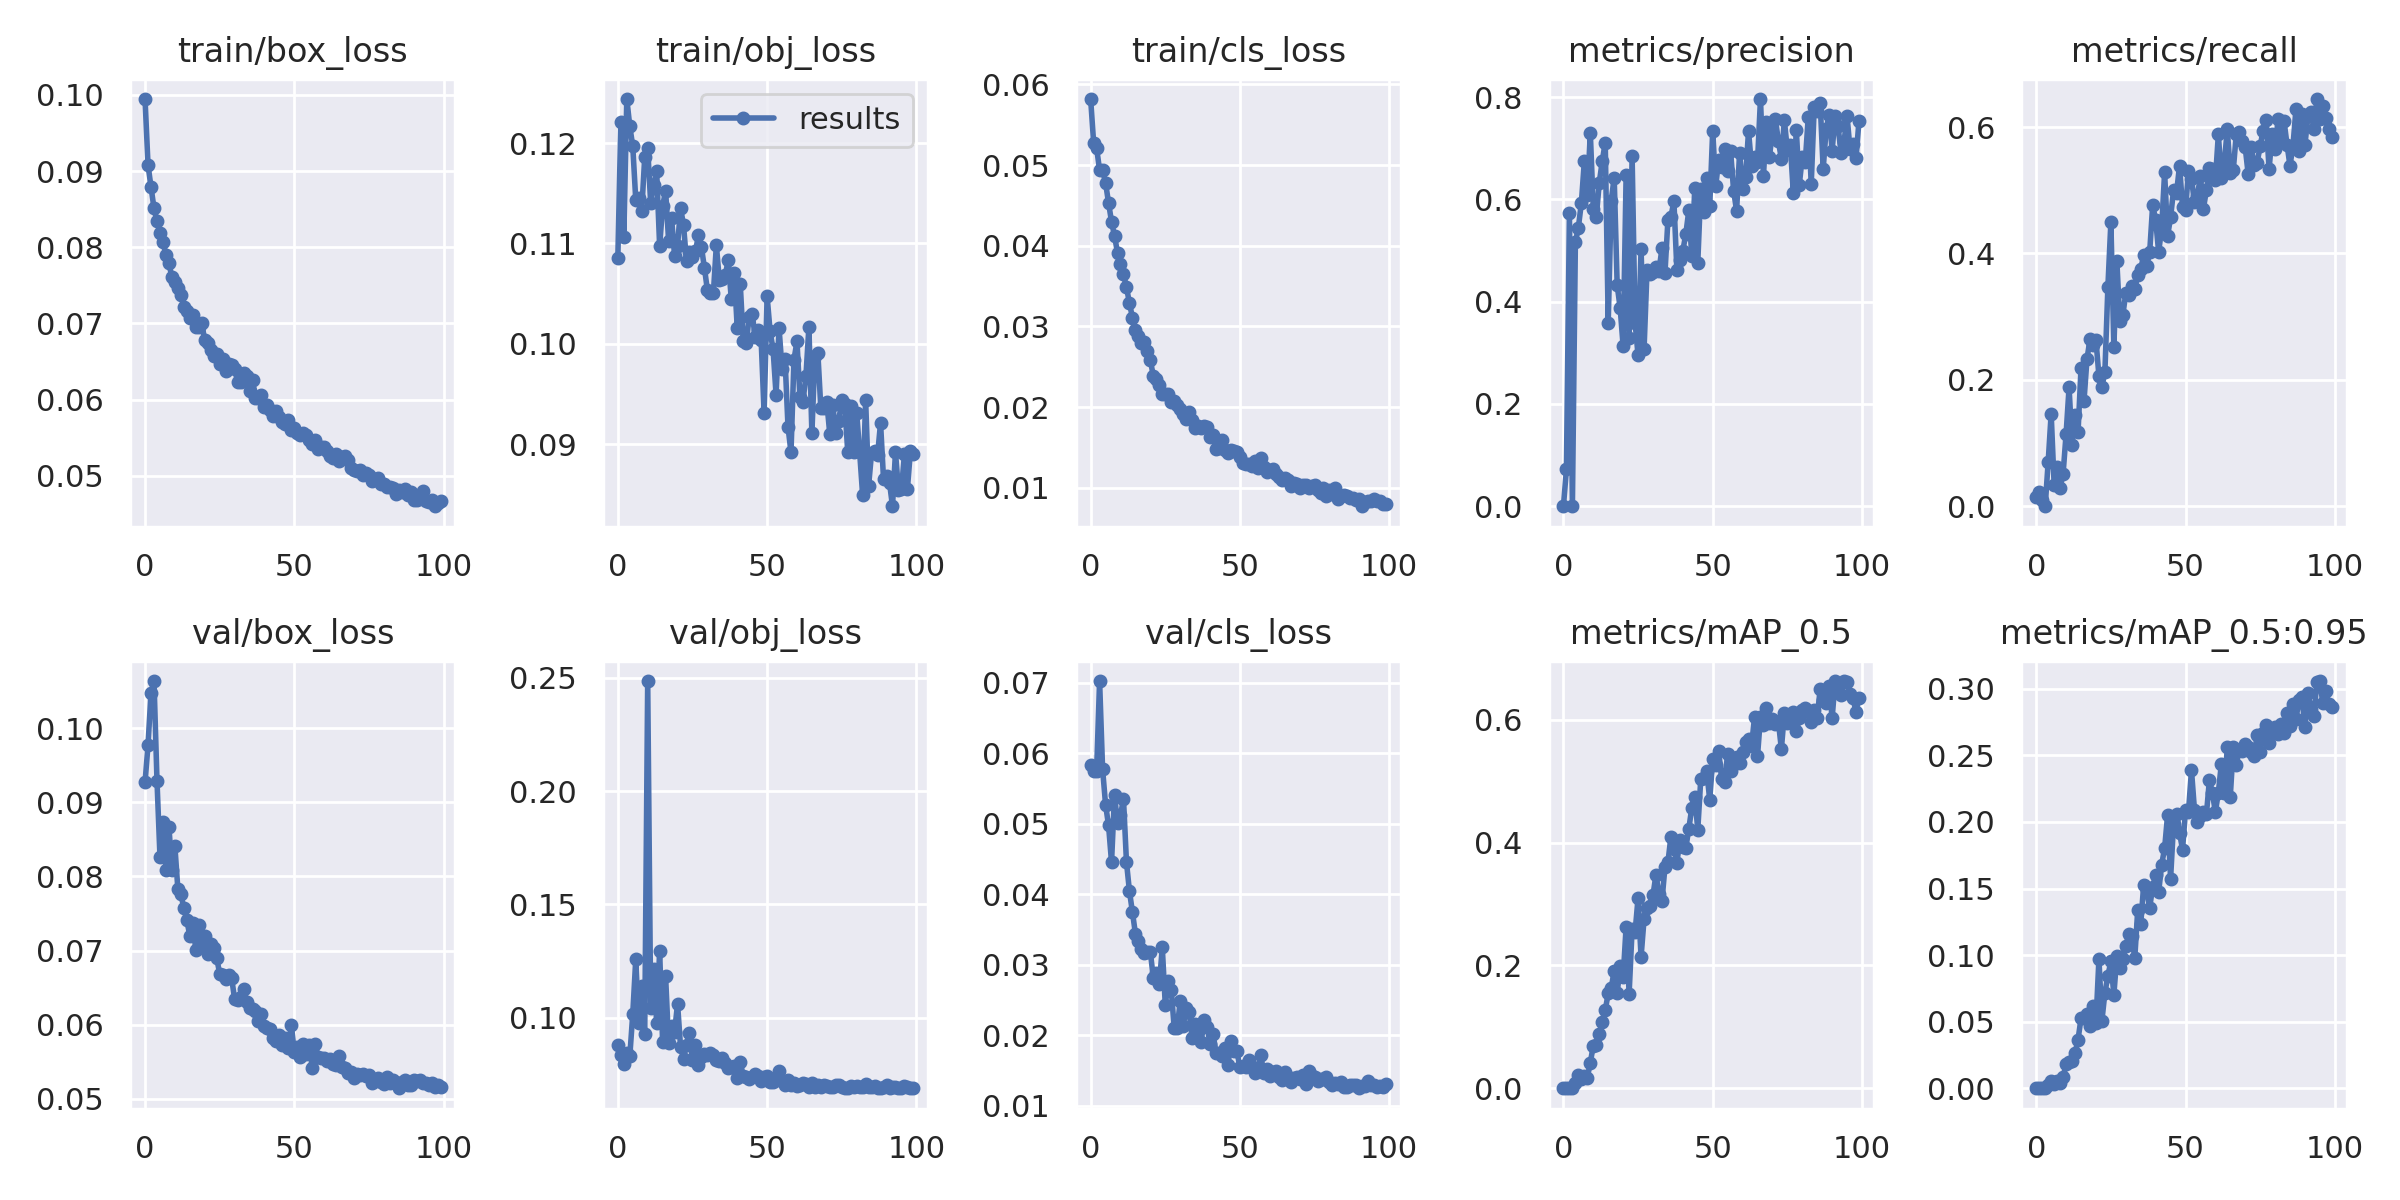

Source data for this figure (header and first rows):
epoch, train/box_loss, train/obj_loss, train/cls_loss, metrics/precision, metrics/recall, metrics/mAP_0.5, metrics/mAP_0.5:0.95, val/box_loss, val/obj_loss, val/cls_loss, x/lr0, x/lr1, x/lr2
0, 0.09946, 0.1086, 0.05818, 0.0003376, 0.01464, 0.0001528, 3.4515e-05, 0.09268, 0.08809, 0.05829, 0.00028, 0.00028, 0.09748
1, 0.09079, 0.1221, 0.05277, 0.0719, 0.02286, 0.0002765, 5.2327e-05, 0.09772, 0.08369, 0.05748, 0.0005699, 0.0005699, 0.09487
2, 0.08791, 0.1107, 0.05208, 0.5733, 0.009643, 0.001103, 0.0001943, 0.1048, 0.07949, 0.05747, 0.0008592, 0.0008592, 0.09226
3, 0.08512, 0.1244, 0.04939, 0, 0, 0, 0, 0.1064, 0.08442, 0.07026, 0.001148, 0.001148, 0.08965
4, 0.0834, 0.1217, 0.0494, 0.5163, 0.07025, 0.008, 0.002351, 0.09293, 0.08292, 0.05778, 0.001435, 0.001435, 0.08704
5, 0.08191, 0.1197, 0.04778, 0.545, 0.1466, 0.02085, 0.005092, 0.08267, 0.1017, 0.05271, 0.00172, 0.00172, 0.08442
6, 0.08068, 0.1143, 0.04531, 0.5929, 0.03345, 0.01573, 0.003161, 0.08737, 0.1257, 0.04977, 0.002004, 0.002004, 0.0818
7, 0.07904, 0.1145, 0.04297, 0.6744, 0.06254, 0.02048, 0.00511, 0.08093, 0.09759, 0.04455, 0.002285, 0.002285, 0.07919
8, 0.07788, 0.1132, 0.04122, 0.6079, 0.02954, 0.01719, 0.00395, 0.08669, 0.1141, 0.05406, 0.002563, 0.002563, 0.07656
9, 0.07609, 0.1186, 0.03912, 0.7305, 0.0517, 0.04188, 0.00836, 0.08092, 0.09275, 0.05007, 0.002838, 0.002838, 0.07394
10, 0.0754, 0.1195, 0.03776, 0.5821, 0.1145, 0.06926, 0.01791, 0.08405, 0.2486, 0.05119, 0.00311, 0.00311, 0.07131
11, 0.07458, 0.114, 0.03643, 0.5654, 0.188, 0.06983, 0.01948, 0.07826, 0.1045, 0.05356, 0.003378, 0.003378, 0.06868
12, 0.0737, 0.1159, 0.03487, 0.6327, 0.09731, 0.08816, 0.02009, 0.07763, 0.1213, 0.04457, 0.003641, 0.003641, 0.06604
13, 0.07221, 0.1172, 0.03288, 0.675, 0.1437, 0.108, 0.02618, 0.07572, 0.09788, 0.04044, 0.0039, 0.0039, 0.0634
14, 0.07157, 0.1098, 0.03109, 0.7113, 0.1168, 0.127, 0.03661, 0.07413, 0.1295, 0.03746, 0.004154, 0.004154, 0.06075
15, 0.07065, 0.1137, 0.02957, 0.3592, 0.2184, 0.1548, 0.05243, 0.07196, 0.08923, 0.03441, 0.004403, 0.004403, 0.0581
16, 0.07112, 0.1153, 0.02886, 0.5976, 0.1668, 0.1628, 0.05239, 0.07368, 0.1182, 0.03332, 0.004646, 0.004646, 0.05545
17, 0.06949, 0.1103, 0.02796, 0.6426, 0.2331, 0.1916, 0.05604, 0.07011, 0.08875, 0.0323, 0.004883, 0.004883, 0.05278
18, 0.06957, 0.1125, 0.02809, 0.4322, 0.2641, 0.1549, 0.04699, 0.07342, 0.09635, 0.03162, 0.005115, 0.005115, 0.05011
19, 0.07, 0.1088, 0.02699, 0.3877, 0.2544, 0.1991, 0.06158, 0.07087, 0.09385, 0.03186, 0.005339, 0.005339, 0.04744
20, 0.06779, 0.1097, 0.02579, 0.3127, 0.263, 0.1809, 0.04927, 0.07199, 0.1061, 0.03184, 0.005557, 0.005557, 0.04476
21, 0.0674, 0.1136, 0.02385, 0.6484, 0.2061, 0.2633, 0.09709, 0.06952, 0.08731, 0.02807, 0.005769, 0.005769, 0.04207
22, 0.06645, 0.1118, 0.02347, 0.3298, 0.189, 0.1541, 0.05075, 0.07091, 0.082, 0.02889, 0.005972, 0.005972, 0.03937
23, 0.06576, 0.1082, 0.02274, 0.6852, 0.2126, 0.2586, 0.07173, 0.07031, 0.08818, 0.0272, 0.006169, 0.006169, 0.03667
24, 0.06601, 0.1092, 0.02164, 0.3587, 0.3469, 0.2543, 0.08438, 0.06903, 0.09312, 0.03247, 0.006357, 0.006357, 0.03396
25, 0.06461, 0.1087, 0.02162, 0.295, 0.4493, 0.31, 0.09525, 0.06688, 0.08129, 0.02431, 0.006537, 0.006537, 0.03124
26, 0.06527, 0.1092, 0.02158, 0.5025, 0.2527, 0.2137, 0.0701, 0.06674, 0.08806, 0.02763, 0.00671, 0.00671, 0.02851
27, 0.06373, 0.1108, 0.02063, 0.3066, 0.3877, 0.2751, 0.09944, 0.06613, 0.07899, 0.02642, 0.006874, 0.006874, 0.02577
28, 0.06466, 0.1096, 0.02073, 0.4621, 0.2928, 0.2939, 0.09044, 0.06674, 0.08289, 0.02101, 0.00703, 0.00703, 0.02303
29, 0.06448, 0.1076, 0.02021, 0.4535, 0.3023, 0.296, 0.09723, 0.06632, 0.08404, 0.02101, 0.007176, 0.007176, 0.02028
30, 0.06401, 0.1053, 0.01971, 0.4578, 0.3374, 0.3145, 0.1065, 0.06347, 0.08379, 0.02482, 0.007314, 0.007314, 0.01751
31, 0.06237, 0.105, 0.01918, 0.4682, 0.3347, 0.348, 0.1157, 0.06336, 0.08462, 0.02135, 0.007443, 0.007443, 0.01474
32, 0.06225, 0.1051, 0.01847, 0.461, 0.3488, 0.3156, 0.1142, 0.06368, 0.08352, 0.02388, 0.007563, 0.007563, 0.01196
33, 0.06346, 0.1098, 0.01935, 0.5042, 0.3445, 0.305, 0.09764, 0.06479, 0.08158, 0.02323, 0.007674, 0.007674, 0.009174
34, 0.06313, 0.1063, 0.01843, 0.4552, 0.3656, 0.36, 0.1341, 0.06302, 0.08108, 0.01957, 0.007668, 0.007668, 0.007668
35, 0.06109, 0.1064, 0.01745, 0.5605, 0.3756, 0.3678, 0.1232, 0.06229, 0.08241, 0.02163, 0.007668, 0.007668, 0.007668
36, 0.06258, 0.1069, 0.01769, 0.566, 0.3969, 0.4097, 0.153, 0.06206, 0.07995, 0.0207, 0.007543, 0.007543, 0.007543
37, 0.06021, 0.1084, 0.01746, 0.5964, 0.3804, 0.3902, 0.1487, 0.0619, 0.07768, 0.01898, 0.007416, 0.007416, 0.007416
38, 0.06026, 0.1044, 0.01759, 0.4622, 0.4021, 0.3675, 0.1355, 0.06053, 0.07819, 0.02213, 0.007287, 0.007287, 0.007287
39, 0.06054, 0.107, 0.01749, 0.4823, 0.4763, 0.4035, 0.1514, 0.06141, 0.07884, 0.02113, 0.007157, 0.007157, 0.007157
40, 0.05903, 0.1015, 0.01623, 0.4998, 0.453, 0.3929, 0.1598, 0.05979, 0.07328, 0.01874, 0.007024, 0.007024, 0.007024
41, 0.05935, 0.106, 0.01653, 0.5328, 0.4024, 0.3918, 0.1472, 0.05954, 0.08032, 0.02024, 0.006891, 0.006891, 0.006891
42, 0.05865, 0.1003, 0.01485, 0.5786, 0.4389, 0.4228, 0.1678, 0.05944, 0.07441, 0.01742, 0.006756, 0.006756, 0.006756
43, 0.05786, 0.1001, 0.01491, 0.4884, 0.5284, 0.4568, 0.1802, 0.0582, 0.07372, 0.01746, 0.006619, 0.006619, 0.006619
44, 0.0585, 0.1027, 0.01588, 0.6229, 0.4275, 0.4739, 0.2052, 0.05782, 0.07312, 0.01704, 0.006482, 0.006482, 0.006482
45, 0.05773, 0.103, 0.01471, 0.4764, 0.4571, 0.4212, 0.1574, 0.05864, 0.07365, 0.01819, 0.006343, 0.006343, 0.006343
46, 0.05708, 0.1007, 0.01424, 0.6203, 0.5004, 0.5033, 0.1988, 0.05727, 0.07528, 0.01571, 0.006204, 0.006204, 0.006204
47, 0.05679, 0.1013, 0.01466, 0.5762, 0.4961, 0.5049, 0.2061, 0.05825, 0.07425, 0.01915, 0.006064, 0.006064, 0.006064
48, 0.05734, 0.1004, 0.0145, 0.6423, 0.5388, 0.5163, 0.1919, 0.05688, 0.07213, 0.01777, 0.005923, 0.005923, 0.005923
49, 0.056, 0.09307, 0.0144, 0.5862, 0.4738, 0.4696, 0.1793, 0.06001, 0.074, 0.01773, 0.005783, 0.005783, 0.005783
50, 0.05623, 0.1047, 0.01381, 0.7347, 0.4686, 0.5355, 0.2086, 0.05629, 0.07441, 0.01544, 0.005641, 0.005641, 0.005641
51, 0.05566, 0.1013, 0.0131, 0.6259, 0.5306, 0.5261, 0.2078, 0.05705, 0.07166, 0.0156, 0.0055, 0.0055, 0.0055
52, 0.05532, 0.09944, 0.0129, 0.6766, 0.5183, 0.5491, 0.2388, 0.05564, 0.07167, 0.01553, 0.005359, 0.005359, 0.005359
53, 0.05559, 0.09494, 0.0129, 0.6637, 0.4809, 0.5034, 0.209, 0.05736, 0.07252, 0.01649, 0.005217, 0.005217, 0.005217
54, 0.05532, 0.1016, 0.01269, 0.6995, 0.4915, 0.4988, 0.1997, 0.0561, 0.07669, 0.01552, 0.005077, 0.005077, 0.005077
55, 0.05468, 0.09753, 0.01327, 0.6548, 0.5226, 0.5444, 0.2046, 0.0573, 0.07216, 0.01458, 0.004936, 0.004936, 0.004936
56, 0.05423, 0.09851, 0.01243, 0.6938, 0.471, 0.517, 0.2076, 0.05417, 0.07047, 0.01529, 0.004796, 0.004796, 0.004796
57, 0.05464, 0.09172, 0.01371, 0.6173, 0.5, 0.5276, 0.2056, 0.05735, 0.07233, 0.01715, 0.004657, 0.004657, 0.004657
58, 0.05345, 0.08918, 0.01257, 0.5776, 0.5353, 0.5394, 0.2314, 0.05566, 0.07042, 0.01463, 0.004518, 0.004518, 0.004518
59, 0.05378, 0.09841, 0.01189, 0.6911, 0.5343, 0.5297, 0.2219, 0.05551, 0.07133, 0.01521, 0.004381, 0.004381, 0.004381
... 40 more rows
